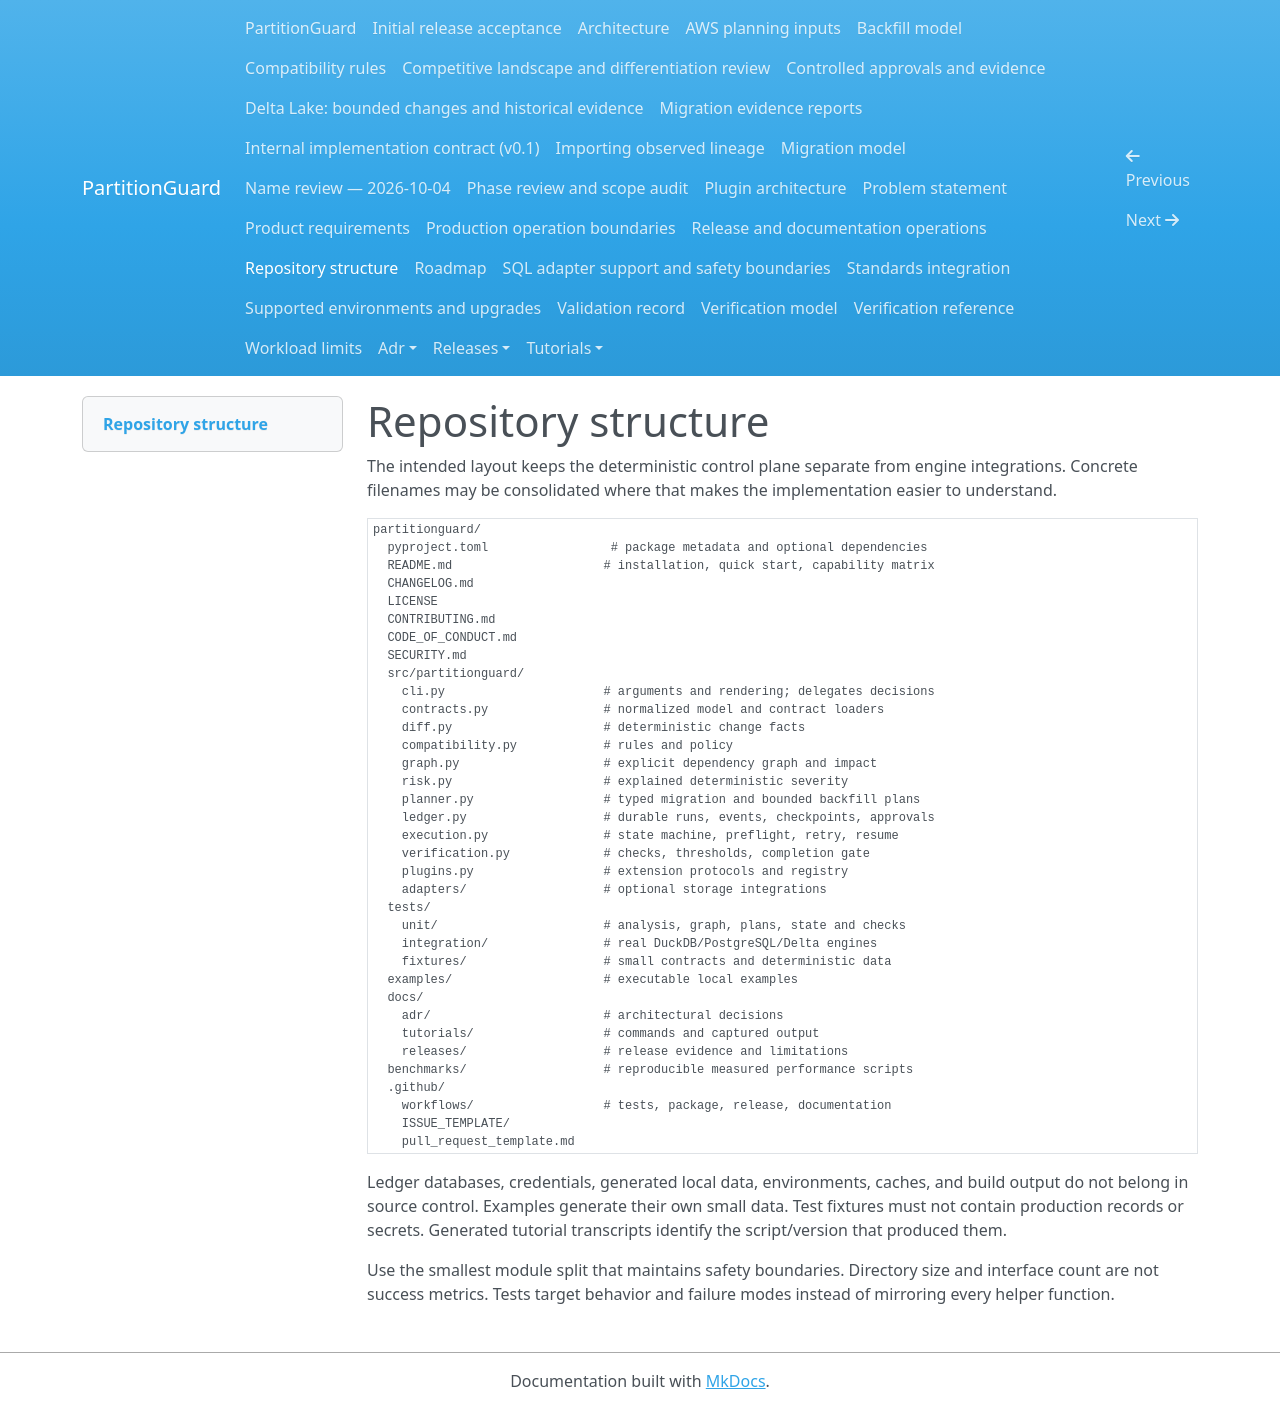

repository: andrebarrocas/partitionguard · page: repository-structure/index.html · generator: mkdocs

# Repository structure

The intended layout keeps the deterministic control plane separate from engine integrations. Concrete filenames may be consolidated where that makes the implementation easier to understand.

```text
partitionguard/
  pyproject.toml                 # package metadata and optional dependencies
  README.md                     # installation, quick start, capability matrix
  CHANGELOG.md
  LICENSE
  CONTRIBUTING.md
  CODE_OF_CONDUCT.md
  SECURITY.md
  src/partitionguard/
    cli.py                      # arguments and rendering; delegates decisions
    contracts.py                # normalized model and contract loaders
    diff.py                     # deterministic change facts
    compatibility.py            # rules and policy
    graph.py                    # explicit dependency graph and impact
    risk.py                     # explained deterministic severity
    planner.py                  # typed migration and bounded backfill plans
    ledger.py                   # durable runs, events, checkpoints, approvals
    execution.py                # state machine, preflight, retry, resume
    verification.py             # checks, thresholds, completion gate
    plugins.py                  # extension protocols and registry
    adapters/                   # optional storage integrations
  tests/
    unit/                       # analysis, graph, plans, state and checks
    integration/                # real DuckDB/PostgreSQL/Delta engines
    fixtures/                   # small contracts and deterministic data
  examples/                     # executable local examples
  docs/
    adr/                        # architectural decisions
    tutorials/                  # commands and captured output
    releases/                   # release evidence and limitations
  benchmarks/                   # reproducible measured performance scripts
  .github/
    workflows/                  # tests, package, release, documentation
    ISSUE_TEMPLATE/
    pull_request_template.md
```

Ledger databases, credentials, generated local data, environments, caches, and build output do not belong in source control. Examples generate their own small data. Test fixtures must not contain production records or secrets. Generated tutorial transcripts identify the script/version that produced them.

Use the smallest module split that maintains safety boundaries. Directory size and interface count are not success metrics. Tests target behavior and failure modes instead of mirroring every helper function.
